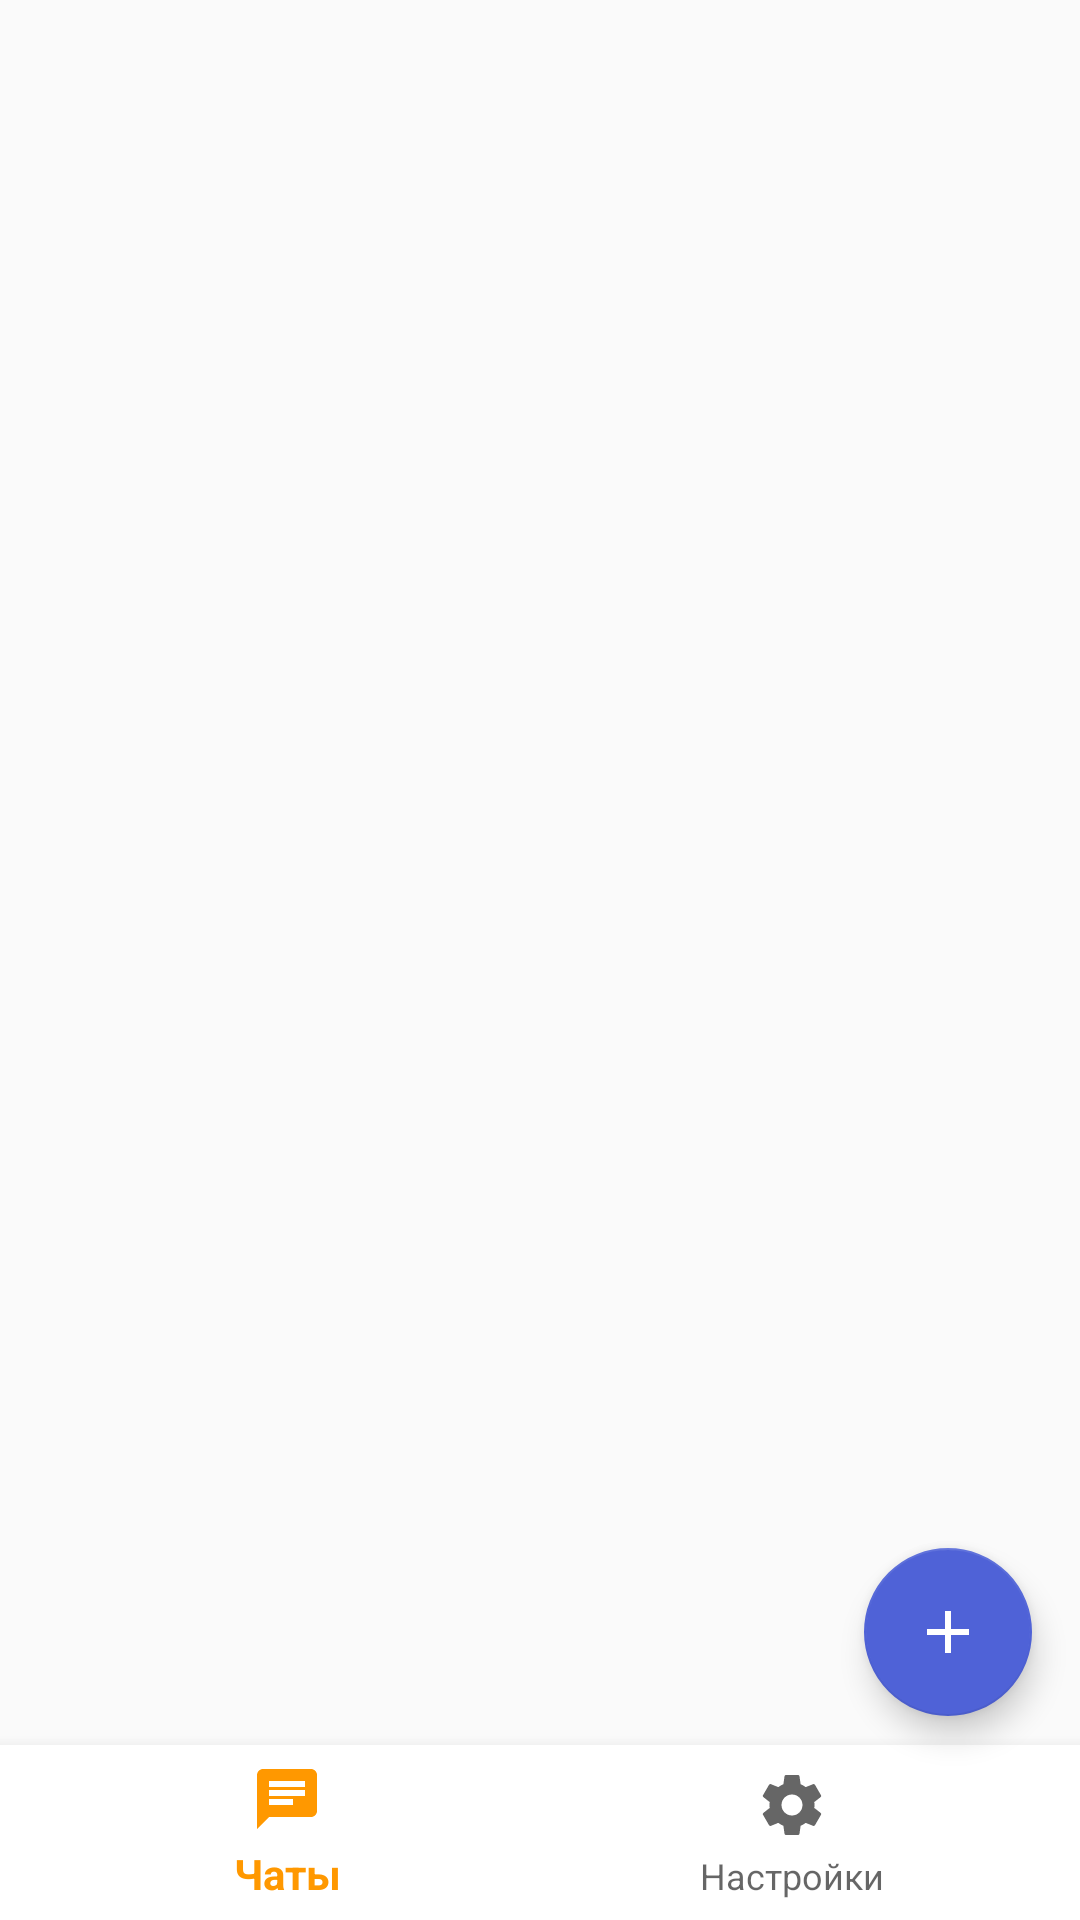

Reconstruct the res/layout file that produces this screen, plus the resources it refers to.
<!-- AndroidManifest.xml: application theme AppTheme -->
<!-- res/layout/activity_main.xml -->
<?xml version="1.0" encoding="utf-8"?>
<androidx.coordinatorlayout.widget.CoordinatorLayout xmlns:android="http://schemas.android.com/apk/res/android"
    xmlns:app="http://schemas.android.com/apk/res-auto"
    xmlns:tools="http://schemas.android.com/tools"
    android:layout_width="match_parent"
    android:layout_height="match_parent"
    tools:context=".views.MainActivity"
    android:orientation="vertical">

    <LinearLayout
        android:layout_width="match_parent"
        android:layout_height="match_parent"
        android:orientation="vertical">
        <FrameLayout
            android:id="@+id/main_fragment_container"
            android:layout_width="match_parent"
            android:layout_height="0dp"
            android:layout_weight="10"/>
        <com.google.android.material.bottomnavigation.BottomNavigationView
            android:id="@+id/main_bottom_navigation"
            android:layout_width="match_parent"
            android:layout_height="0dp"
            android:background="@android:color/white"
            app:menu="@menu/main_bottom_nav_menu"
            android:layout_weight="1"
            android:layout_gravity="bottom"/>
    </LinearLayout>

    <com.google.android.material.floatingactionbutton.FloatingActionButton
        android:id="@+id/add_chat"
        android:layout_width="wrap_content"
        android:layout_height="wrap_content"
        android:layout_gravity="bottom|end"
        android:layout_marginBottom="68dp"
        android:layout_marginEnd="16dp"
        android:src="@drawable/ic_add_white_24dp"/>


</androidx.coordinatorlayout.widget.CoordinatorLayout>
<!-- resources referenced by this layout -->
<resources>
  <!-- drawable ic_add_white_24dp (drawable) -->
  <vector android:height="24dp" android:tint="#FFFFFF"
      android:viewportHeight="24.0" android:viewportWidth="24.0"
      android:width="24dp" xmlns:android="http://schemas.android.com/apk/res/android">
      <path android:fillColor="#FF000000" android:pathData="M19,13h-6v6h-2v-6H5v-2h6V5h2v6h6v2z"/>
  </vector>
  <style name="AppTheme" parent="Theme.AppCompat.Light.DarkActionBar">
          
          <item name="colorPrimary">@color/colorPrimary</item>
          <item name="colorPrimaryDark">@color/colorPrimaryDark</item>
          <item name="colorAccent">@color/colorAccent</item>
      </style>
  <color name="colorPrimary">#FF9800</color>
  <color name="colorPrimaryDark">#F57C00</color>
  <color name="colorAccent">#4f62d7</color>
</resources>
